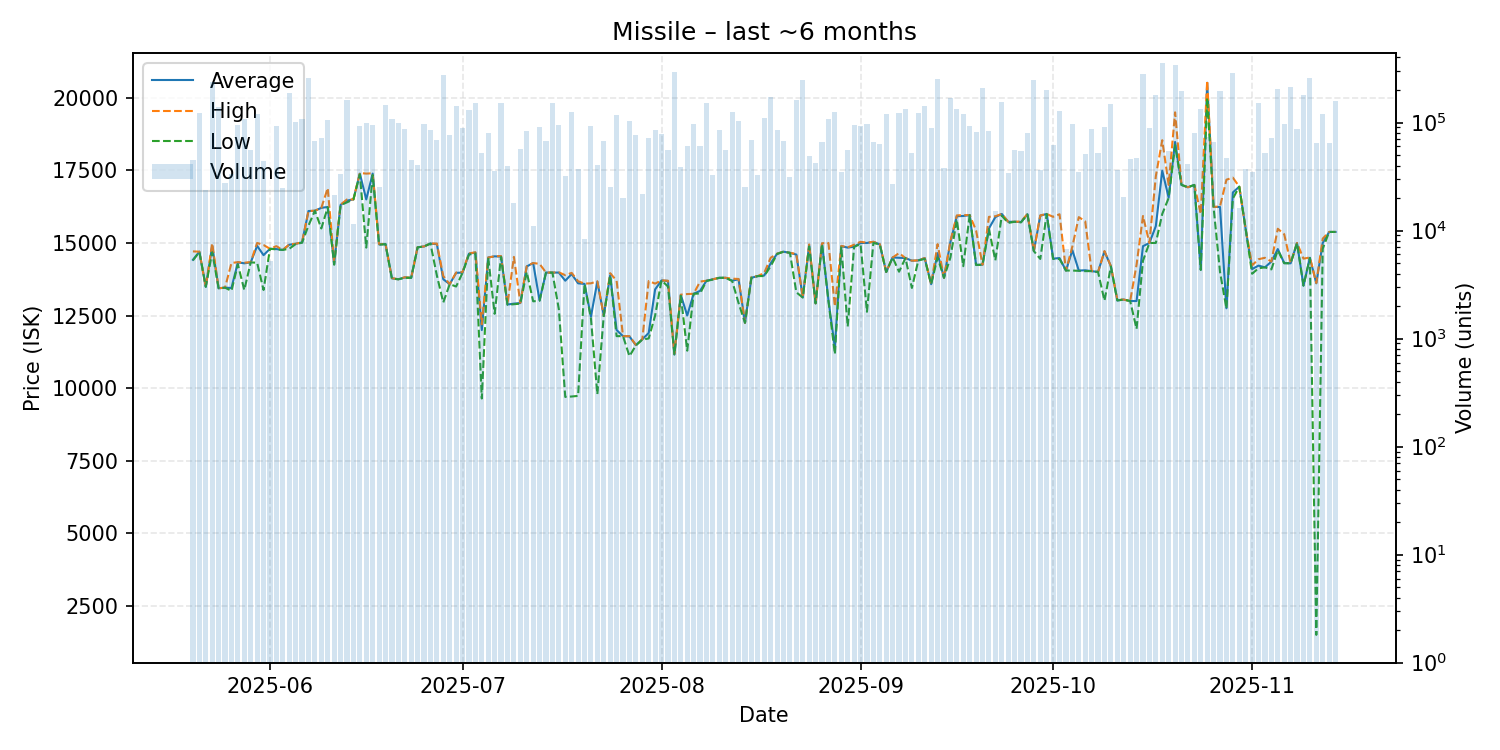

The file beside this chart, header and first rows:
date, average, highest, lowest, order_count, volume
2025-05-20, 14420, 14710, 14400, 12, 45311
2025-05-21, 14700, 14700, 14690, 19, 123085
2025-05-22, 13490, 13490, 13490, 3, 23830
2025-05-23, 14900, 14990, 14680, 26, 234721
2025-05-24, 13440, 13440, 13440, 18, 138456
2025-05-25, 13460, 13460, 13460, 11, 27456
2025-05-26, 13450, 14310, 13350, 9, 33438
2025-05-27, 14330, 14340, 14260, 14, 94891
2025-05-28, 14300, 14320, 13380, 20, 106665
2025-05-29, 14330, 14340, 14330, 9, 55965
2025-05-30, 14900, 15000, 14320, 25, 118858
2025-05-31, 14580, 14930, 13380, 9, 43590
2025-06-01, 14800, 14800, 14800, 4, 5256
2025-06-02, 14790, 14890, 14780, 16, 92345
2025-06-03, 14760, 14760, 14760, 11, 24538
2025-06-04, 14940, 14950, 14800, 25, 186101
2025-06-05, 14970, 14970, 14960, 19, 101620
2025-06-06, 15020, 15030, 15010, 17, 107159
2025-06-07, 16100, 16100, 15600, 28, 257534
2025-06-08, 16110, 16110, 16110, 14, 66825
2025-06-09, 16210, 16210, 15500, 28, 72154
2025-06-10, 16240, 16890, 16230, 23, 105077
2025-06-11, 14280, 14330, 14250, 3, 21295
2025-06-12, 16310, 16320, 16300, 10, 33106
2025-06-13, 16460, 16500, 16400, 19, 161252
2025-06-14, 16500, 16500, 16500, 5, 11520
2025-06-15, 17390, 17410, 17360, 15, 92739
2025-06-16, 16500, 17390, 14840, 15, 98195
2025-06-17, 17390, 17400, 17340, 15, 94871
2025-06-18, 14950, 14960, 14940, 9, 25114
2025-06-19, 14960, 14960, 14960, 15, 146270
2025-06-20, 13780, 13790, 13770, 17, 107028
2025-06-21, 13750, 13750, 13750, 8, 98595
2025-06-22, 13810, 13820, 13800, 16, 86463
2025-06-23, 13800, 13800, 13800, 6, 45040
2025-06-24, 14850, 14860, 14850, 7, 40195
2025-06-25, 14880, 14880, 14880, 23, 96935
2025-06-26, 14980, 14980, 14980, 19, 84375
2025-06-27, 14960, 14980, 13880, 16, 68384
2025-06-28, 13750, 13860, 12950, 17, 275410
2025-06-29, 13580, 13580, 13580, 15, 76915
2025-06-30, 13970, 13980, 13500, 58, 141695
2025-07-01, 13980, 14000, 13970, 21, 89640
2025-07-02, 14630, 14640, 14600, 27, 130547
2025-07-03, 14670, 14680, 14640, 24, 151625
2025-07-04, 12000, 12200, 9642, 15, 52475
2025-07-05, 14500, 14500, 14490, 26, 79680
2025-07-06, 14540, 14540, 12560, 10, 35640
2025-07-07, 14530, 14550, 14520, 22, 151310
2025-07-08, 12880, 12890, 12870, 13, 39370
2025-07-09, 12910, 14520, 12890, 7, 18125
2025-07-10, 12930, 12940, 12910, 14, 56272
2025-07-11, 14190, 14200, 14000, 16, 83375
2025-07-12, 14310, 14310, 12990, 6, 10990
2025-07-13, 13020, 14280, 13010, 18, 91170
2025-07-14, 13980, 13980, 13980, 9, 66980
2025-07-15, 13980, 13980, 13980, 15, 150720
2025-07-16, 13980, 13990, 12720, 22, 95106
2025-07-17, 13700, 13890, 9696, 12, 31810
2025-07-18, 13930, 13970, 9711, 29, 124720
... 119 more rows
